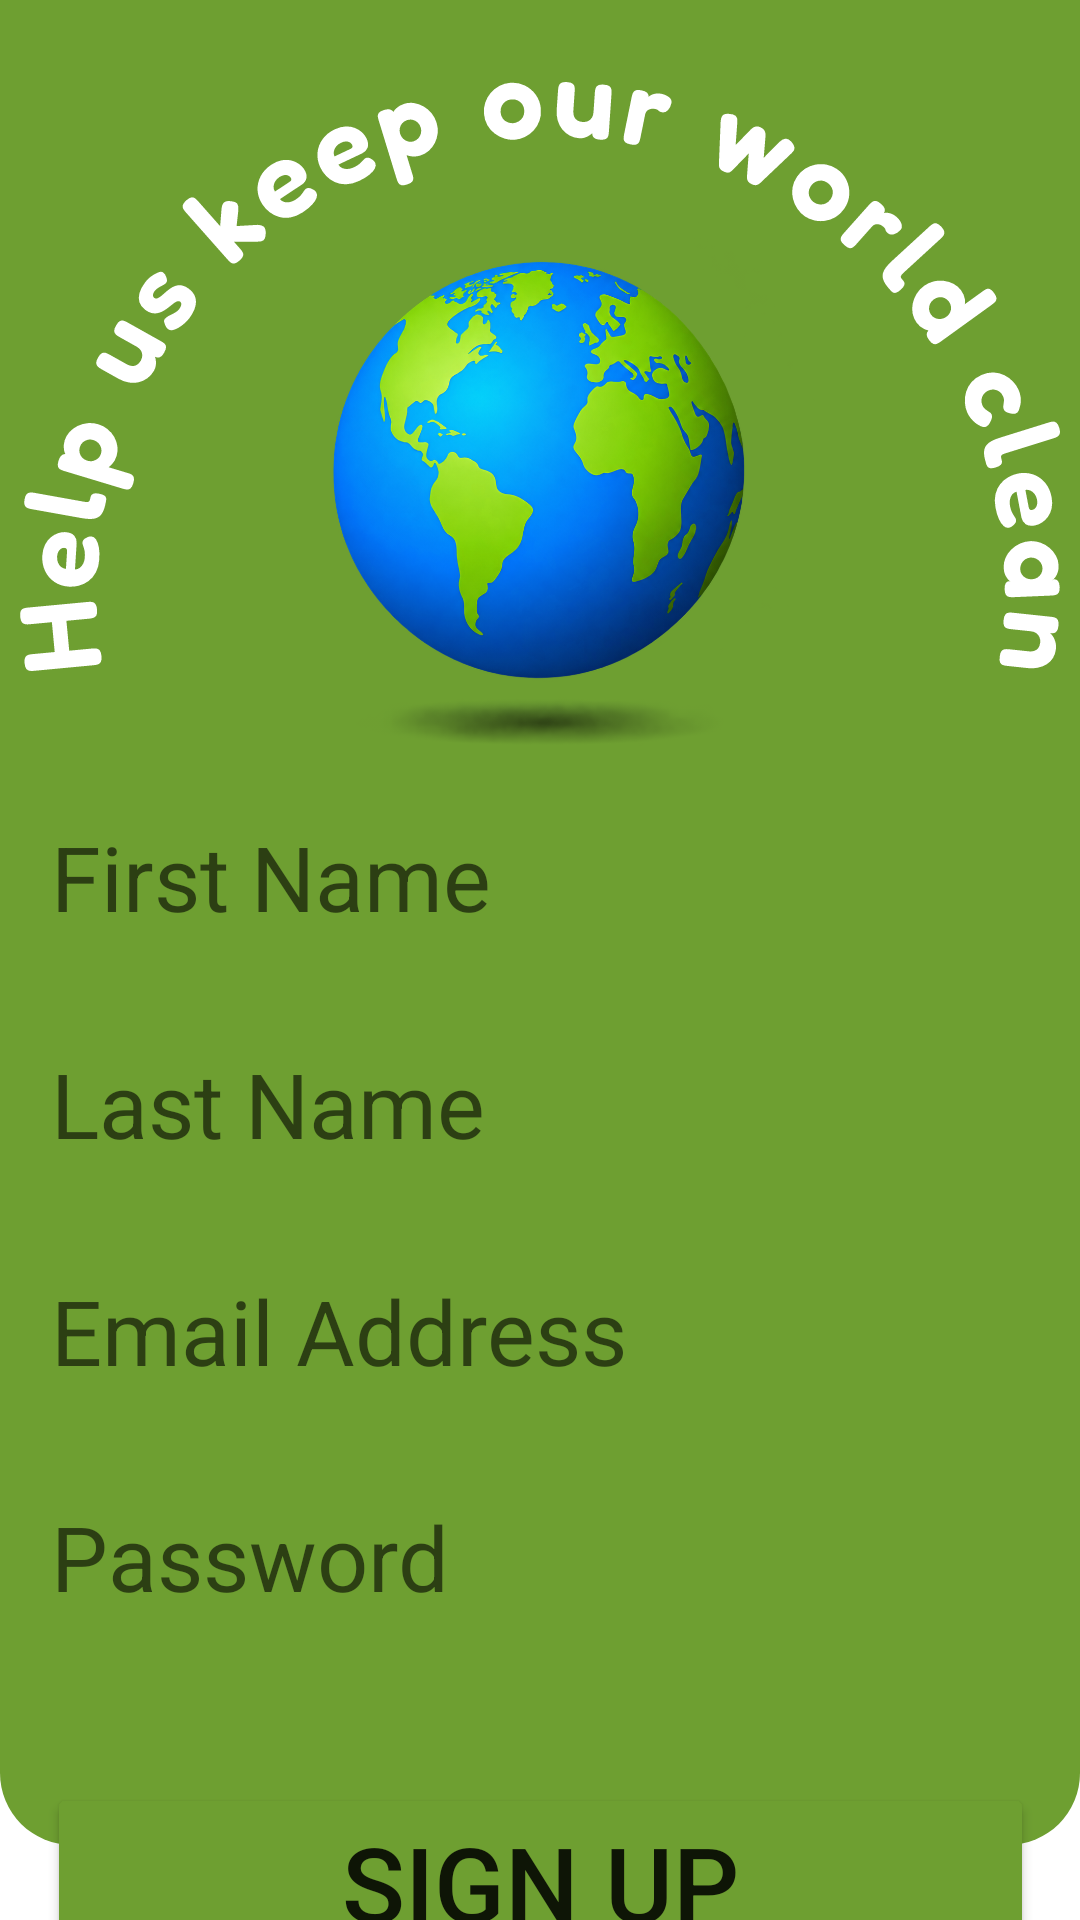

Layout XML and referenced resources for this Android screen:
<!-- AndroidManifest.xml: application theme Theme.MyApplication -->
<!-- res/layout/activity_register.xml -->
<?xml version="1.0" encoding="utf-8"?>
<androidx.constraintlayout.widget.ConstraintLayout xmlns:android="http://schemas.android.com/apk/res/android"
    xmlns:app="http://schemas.android.com/apk/res-auto"
    xmlns:tools="http://schemas.android.com/tools"
    android:id="@+id/main"
    android:background="@drawable/rounded_bg"
    android:layout_width="match_parent"
    android:layout_height="match_parent"
    tools:context=".RegisterActivity">

    <View
        android:id="@+id/GreenBackground"
        android:layout_width="0dp"
        android:layout_height="615dp"
        android:background="@drawable/rounded_bg_green"
        app:layout_constraintBottom_toBottomOf="parent"
        app:layout_constraintEnd_toEndOf="parent"
        app:layout_constraintHorizontal_bias="0.0"
        app:layout_constraintStart_toStartOf="parent"
        app:layout_constraintTop_toTopOf="parent"
        app:layout_constraintVertical_bias="0.0" />

    <ImageView
        android:id="@+id/imageView"
        android:layout_width="0dp"
        android:layout_height="wrap_content"
        app:tint="@color/white"
        app:layout_constraintBottom_toBottomOf="@+id/recycleIcon"
        app:layout_constraintEnd_toEndOf="parent"
        app:layout_constraintStart_toStartOf="parent"
        app:layout_constraintTop_toTopOf="@+id/GreenBackground"
        app:layout_constraintVertical_bias="0.0"
        app:srcCompat="@drawable/help_us_keep_our_world_clean" />

    <ImageView
        android:id="@+id/recycleIcon"
        android:layout_width="218dp"
        android:layout_height="213dp"
        app:layout_constraintBottom_toBottomOf="parent"
        app:layout_constraintEnd_toEndOf="parent"
        app:layout_constraintHorizontal_bias="0.497"
        app:layout_constraintStart_toStartOf="parent"
        app:layout_constraintTop_toTopOf="parent"
        app:layout_constraintVertical_bias="0.138"
        app:srcCompat="@drawable/globe" />

    <EditText
        android:id="@+id/firstName"
        android:layout_width="wrap_content"
        android:layout_height="wrap_content"
        android:background="@drawable/rounded_bg"
        android:ems="10"
        android:hint="First Name"
        android:inputType="text"
        android:paddingStart="12dp"
        android:paddingEnd="12dp"
        android:textSize="30sp"
        app:layout_constraintBottom_toBottomOf="@+id/GreenBackground"
        app:layout_constraintEnd_toEndOf="parent"
        app:layout_constraintStart_toStartOf="parent"
        app:layout_constraintTop_toBottomOf="@+id/recycleIcon"
        app:layout_constraintVertical_bias="0.0" />

    <EditText
        android:id="@+id/lastName"
        android:layout_width="wrap_content"
        android:layout_height="wrap_content"
        android:background="@drawable/rounded_bg"
        android:ems="10"
        android:hint="Last Name"
        android:inputType="text"
        android:paddingStart="12dp"
        android:paddingEnd="12dp"
        android:textSize="30sp"
        app:layout_constraintBottom_toBottomOf="@+id/GreenBackground"
        app:layout_constraintEnd_toEndOf="parent"
        app:layout_constraintStart_toStartOf="parent"
        app:layout_constraintTop_toBottomOf="@+id/recycleIcon"
        app:layout_constraintVertical_bias="0.25" />

    <EditText
        android:id="@+id/editTextTextEmailAddress"
        android:layout_width="wrap_content"
        android:layout_height="wrap_content"
        android:background="@drawable/rounded_bg"
        android:ems="10"
        android:hint="Email Address"
        android:inputType="textEmailAddress"
        android:paddingStart="12dp"
        android:paddingEnd="12dp"
        android:textSize="30sp"
        app:layout_constraintBottom_toBottomOf="@+id/GreenBackground"
        app:layout_constraintEnd_toEndOf="parent"
        app:layout_constraintStart_toStartOf="parent"
        app:layout_constraintTop_toBottomOf="@+id/recycleIcon"
        app:layout_constraintVertical_bias="0.5" />

    <EditText
        android:id="@+id/editTextNumberPassword"
        android:layout_width="wrap_content"
        android:layout_height="wrap_content"
        android:background="@drawable/rounded_bg"
        android:ems="10"
        android:hint="Password"
        android:includeFontPadding="false"
        android:inputType="numberPassword"
        android:paddingStart="12dp"
        android:paddingEnd="12dp"
        android:textSize="30sp"
        app:layout_constraintBottom_toBottomOf="@+id/GreenBackground"
        app:layout_constraintEnd_toEndOf="parent"
        app:layout_constraintStart_toStartOf="parent"
        app:layout_constraintTop_toBottomOf="@+id/recycleIcon"
        app:layout_constraintVertical_bias="0.75" />

    <Button
        android:id="@+id/signUp"
        android:layout_width="329dp"
        android:layout_height="wrap_content"
        android:backgroundTint="@color/BackGroundGreen"
        android:text="Sign Up"
        android:textSize="34.8sp"
        app:layout_constraintBottom_toBottomOf="parent"
        app:layout_constraintEnd_toEndOf="parent"
        app:layout_constraintStart_toStartOf="parent"
        app:layout_constraintTop_toBottomOf="@+id/GreenBackground" />

</androidx.constraintlayout.widget.ConstraintLayout>
<!-- resources referenced by this layout -->
<resources>
  <color name="BackGroundGreen">#6E9F31</color>
  <color name="white">#FFFFFFFF</color>
  <!-- drawable globe: png bitmap (drawable, 728466 bytes) -->
  <!-- drawable help_us_keep_our_world_clean: vector/xml drawable (drawable, 20285 chars, omitted) -->
  <!-- drawable rounded_bg_green (drawable) -->
  <?xml version="1.0" encoding="utf-8"?>
  <shape xmlns:android="http://schemas.android.com/apk/res/android"
      android:shape="rectangle">
  
      <solid android:color="@color/BackGroundGreen" />
  
      <corners android:bottomLeftRadius="24dp"
              android:bottomRightRadius="24dp" />
  
  </shape>
  <style name="Theme.MyApplication" parent="Theme.MaterialComponents.DayNight.NoActionBar" />
</resources>
